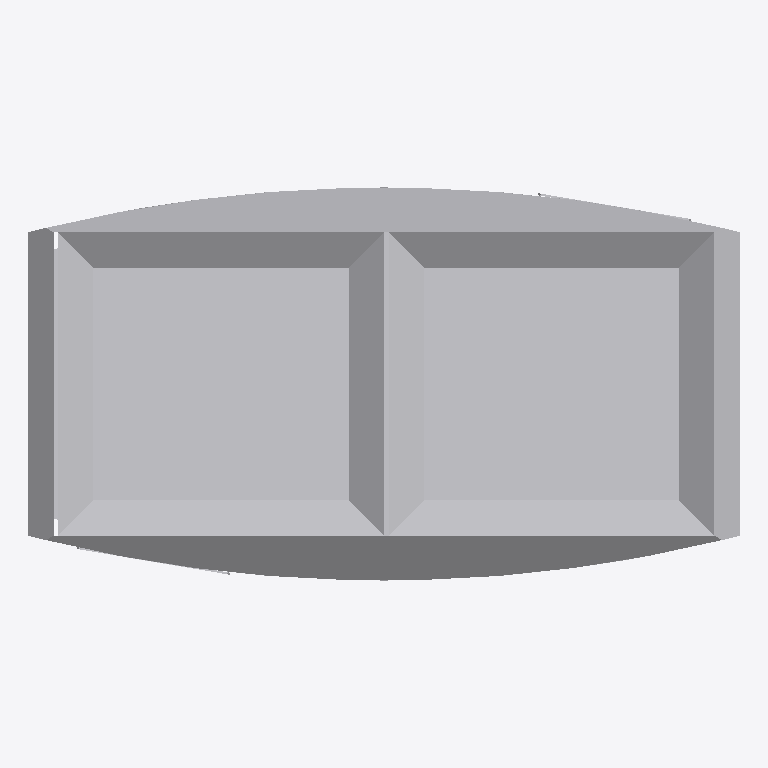
Plan cut of the same IFC building model at storey 'Ebene 0' (level 0.00 m, cut at 1.40 m), seen from above with north up, elements coloured by IFC class: 1 other element (light grey). No cut surface shows.
Extent 0.709 m × 0.392 m × 0.900 m (x, y, z). Storeys (1): Ebene 0 at 0.00 m. Elements (1): 1 IfcBuildingElementProxy.

HEADER;
FILE_DESCRIPTION(('ViewDefinition [CoordinationView_V2.0]','ExchangeRequirement []'),'2;1');
FILE_NAME('','2024-05-07T10:28:21',(''),(''),'ODA IFC SDK 22.6','22.1.1.516 - Exporter 22.1.1.516 - Default UI','');
FILE_SCHEMA(('IFC4'));
ENDSEC;
DATA;
#93=IFCPROJECT('3JkdSrIPPFBg8WI9Yiw3Uw',#20,'',$,$,'','',(#86),#83);
#105=IFCSITE('3JkdSrIPPFBg8WI9Yiw3Uu',#20,'Default',$,$,#104,$,$,.ELEMENT.,(42,24,53,508911),(-71,-15,-29,-58837),0.0,$,$);
#95=IFCBUILDING('3JkdSrIPPFBg8WI9Yiw3Ux',#20,'',$,$,#16,$,'',.ELEMENT.,$,$,#94);
#98=IFCBUILDINGSTOREY('3JkdSrIPPFBg8WI9XJ5yzH',#20,'Ebene 0',$,'Ebene:Ebene 1',#97,$,'Ebene 0',.ELEMENT.,0.0);
#572=IFCBUILDINGELEMENTPROXY('1i6pAm_OnA7es5OO9i1hx0',#20,'DB_Abfallbehaelter_Mehrfachtrennung_900x709x392:DB_Abfallbehaelter_Mehrfachtrennung_900x709x392:6373',$,'DB_Abfallbehaelter_Mehrfachtrennung_900x709x392:DB_Abfallbehaelter_Mehrfachtrennung_900x709x392',#571,#569,'6373',.NOTDEFINED.);
ENDSEC;
